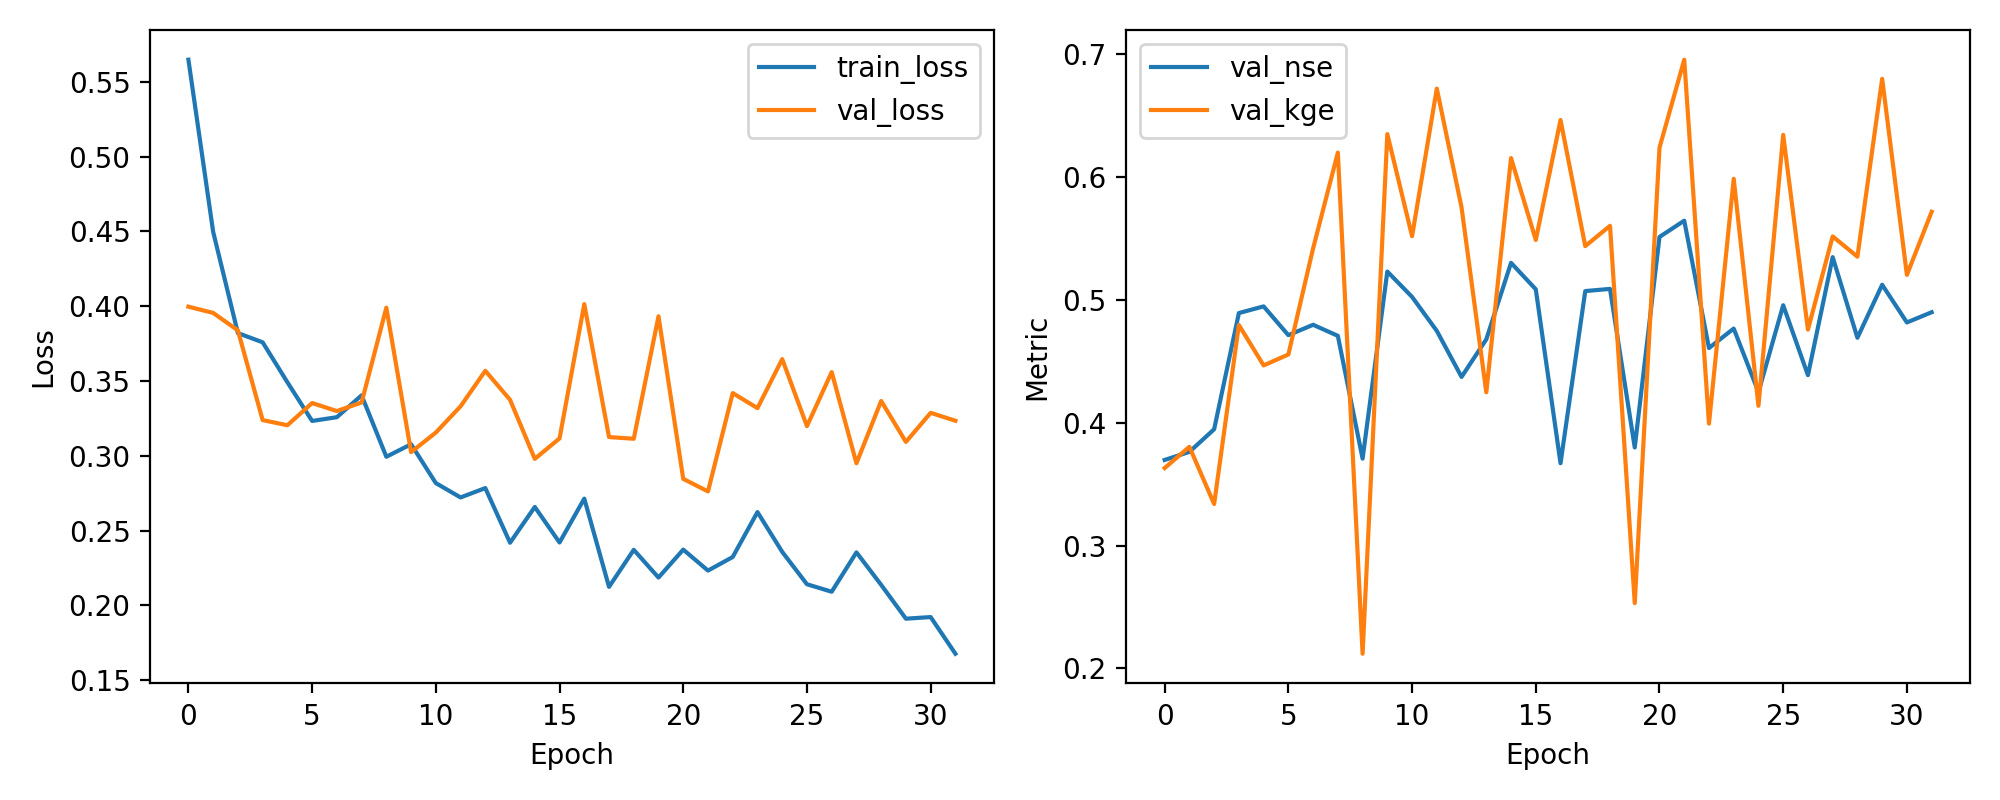

The data file committed next to this chart (first rows):
epoch, train_loss, val_loss, val_nse, val_kge
1, 0.5647, 0.3997, 0.3697, 0.3631
2, 0.4497, 0.3955, 0.3763, 0.3804
3, 0.382, 0.3838, 0.3947, 0.3339
4, 0.3759, 0.3239, 0.4892, 0.4795
5, 0.3492, 0.3204, 0.4947, 0.4466
6, 0.3233, 0.3353, 0.4713, 0.4555
7, 0.3258, 0.3299, 0.4797, 0.5419
8, 0.3404, 0.3356, 0.4707, 0.6198
9, 0.2994, 0.399, 0.3708, 0.212
10, 0.3077, 0.3025, 0.523, 0.6349
11, 0.2818, 0.3155, 0.5024, 0.5518
12, 0.2722, 0.3331, 0.4747, 0.6719
13, 0.2784, 0.3568, 0.4373, 0.5752
14, 0.2419, 0.3374, 0.4679, 0.4247
15, 0.2658, 0.298, 0.5301, 0.6154
16, 0.2421, 0.3116, 0.5086, 0.5487
17, 0.2714, 0.4014, 0.367, 0.6464
18, 0.2124, 0.3125, 0.5071, 0.5437
19, 0.2372, 0.3114, 0.5089, 0.5602
20, 0.2186, 0.3932, 0.3799, 0.2532
21, 0.2373, 0.2846, 0.5512, 0.6238
22, 0.2233, 0.2762, 0.5644, 0.6954
23, 0.2324, 0.3419, 0.4608, 0.3993
24, 0.2624, 0.3319, 0.4766, 0.5985
25, 0.2358, 0.3646, 0.425, 0.4138
26, 0.2142, 0.3198, 0.4956, 0.6343
27, 0.2092, 0.3559, 0.4387, 0.4758
28, 0.2355, 0.295, 0.5348, 0.5516
29, 0.2137, 0.3366, 0.4691, 0.5351
30, 0.1911, 0.3093, 0.5123, 0.6799
31, 0.1922, 0.3287, 0.4816, 0.5203
32, 0.1677, 0.3234, 0.4899, 0.5717
